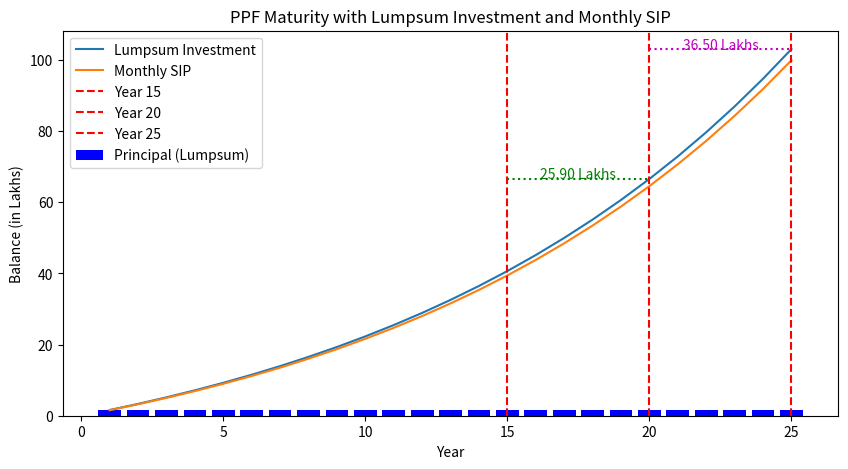

This figure's Python source:
import pandas as pd
import matplotlib.pyplot as plt

INTEREST_RATE = 7.1/100 # Interest rate for PPF
MAX_TENURE = 15 # Maximum tenure for PPF
EXTN = 5 # Extension period for PPF, allowed for 2 times


def calculate_annual_interest_lumpsum(opening_balance, annual_investment):
    interest = (opening_balance + annual_investment) * INTEREST_RATE
    closing_balance = opening_balance + annual_investment + interest
    return (opening_balance, annual_investment, interest, closing_balance)

def calculate_annual_interest_sip(opening_balance, monthly_sip):
    interest = 0
    ob = opening_balance
    for month in range(12):
        ob += monthly_sip
        interest += ob * INTEREST_RATE/12
    # PPF interest is paid at the end of the year, but calculated for each month based on 
    # the balance at the end of the month.

    closing_balance = opening_balance + monthly_sip*12 + interest
    return (opening_balance, annual_investment, interest, closing_balance)



def calculate_ppf_maturity(investment_years, annual_investment, sip=False, extn=False):
    contributions = []
    interests = []
    balances = []

    assert investment_years <= MAX_TENURE, f"Maximum tenure for PPF is {MAX_TENURE} years."
    assert annual_investment <= 150000, "Annual investment cannot exceed 150,000."

    i = 0
    cb = 0

    if extn:
        investment_years += EXTN*2

    for year in range(investment_years):
        # Interest for the year
        if sip:
            ob, annual_investment, i, cb = calculate_annual_interest_sip(cb, annual_investment/12)
        else: 
            ob, annual_investment, i, cb = calculate_annual_interest_lumpsum(cb, annual_investment)

        contributions.append(annual_investment)
        interests.append(i)
        balances.append(cb)

    df = pd.DataFrame({"Year": range(1, investment_years + 1),
                       "Contribution": contributions,
                       "Interest": interests,
                       "Balance": balances})
    return df


if __name__ == "__main__":
    investment_years = 15
    annual_investment = 150000

    # print a graph showing the growth of the PPF account over the years in SIP and lumpsum investment
    df_lumpsum = calculate_ppf_maturity(investment_years, annual_investment, sip=False, extn=True)
    df_sip = calculate_ppf_maturity(investment_years, annual_investment, sip=True, extn=True)

    plt.figure(figsize=(10, 5))
    # plot the princpal amount, interest and balance for both lumpsum and SIP
    # plt.plot(df_lumpsum['Year'], df_lumpsum['Contribution'], label="Annual Investment")
    plt.plot(df_lumpsum['Year'], df_lumpsum['Balance'], label="Lumpsum Investment")
    plt.plot(df_sip['Year'], df_sip['Balance'], label="Monthly SIP")
    plt.xlabel("Year")
    plt.ylabel("Balance (in Lakhs)")
    plt.gca().get_yaxis().set_major_formatter(plt.FuncFormatter(lambda x, loc: "{:,}".format(int(x/100000))))
    plt.title("PPF Maturity with Lumpsum Investment and Monthly SIP")
    # Bar plot for annual contribution
    plt.bar(df_lumpsum['Year'], df_lumpsum['Contribution'], label="Principal (Lumpsum)", color='b')

    # Add vertical lines at 15, 20, and 25 years
    for year in [15, 20, 25]:
        plt.axvline(x=year, color='r', linestyle='--', label=f'Year {year}')
    
    # Add horizontal lines to show increment in balance between 15 to 20, and 20 to 25 years
    y_15 = df_lumpsum.loc[df_lumpsum['Year'] == 15, 'Balance'].values[0]
    y_20 = df_lumpsum.loc[df_lumpsum['Year'] == 20, 'Balance'].values[0]
    y_25 = df_lumpsum.loc[df_lumpsum['Year'] == 25, 'Balance'].values[0]
    plt.hlines(y=y_20, xmin=15, xmax=20, colors='g', linestyles='dotted')
    plt.hlines(y=y_25, xmin=20, xmax=25, colors='m', linestyles='dotted')

    plt.text(17.5, y_20, f"{((y_20 - y_15) / 100000):,.2f} Lakhs", horizontalalignment='center', color='g')
    plt.text(22.5, y_25, f"{((y_25 - y_20) / 100000):,.2f} Lakhs", horizontalalignment='center', color='m')

    plt.legend()
    plt.show()

    df_lumpsum['Contribution'] = df_lumpsum['Contribution'].apply(lambda x: f"₹{x:,.2f}")
    df_lumpsum['Interest'] = df_lumpsum['Interest'].apply(lambda x: f"₹{x:,.2f}")
    df_lumpsum['Balance'] = df_lumpsum['Balance'].apply(lambda x: f"₹{x:,.2f}")

    print("PPF Maturity with Lumpsum Investment")
    print(df_lumpsum)

    df_sip['Contribution'] = df_sip['Contribution'].apply(lambda x: f"₹{x:,.2f}")
    df_sip['Interest'] = df_sip['Interest'].apply(lambda x: f"₹{x:,.2f}")
    df_sip['Balance'] = df_sip['Balance'].apply(lambda x: f"₹{x:,.2f}")

    print("\nPPF Maturity with Monthly SIP")
    print(df_sip)
